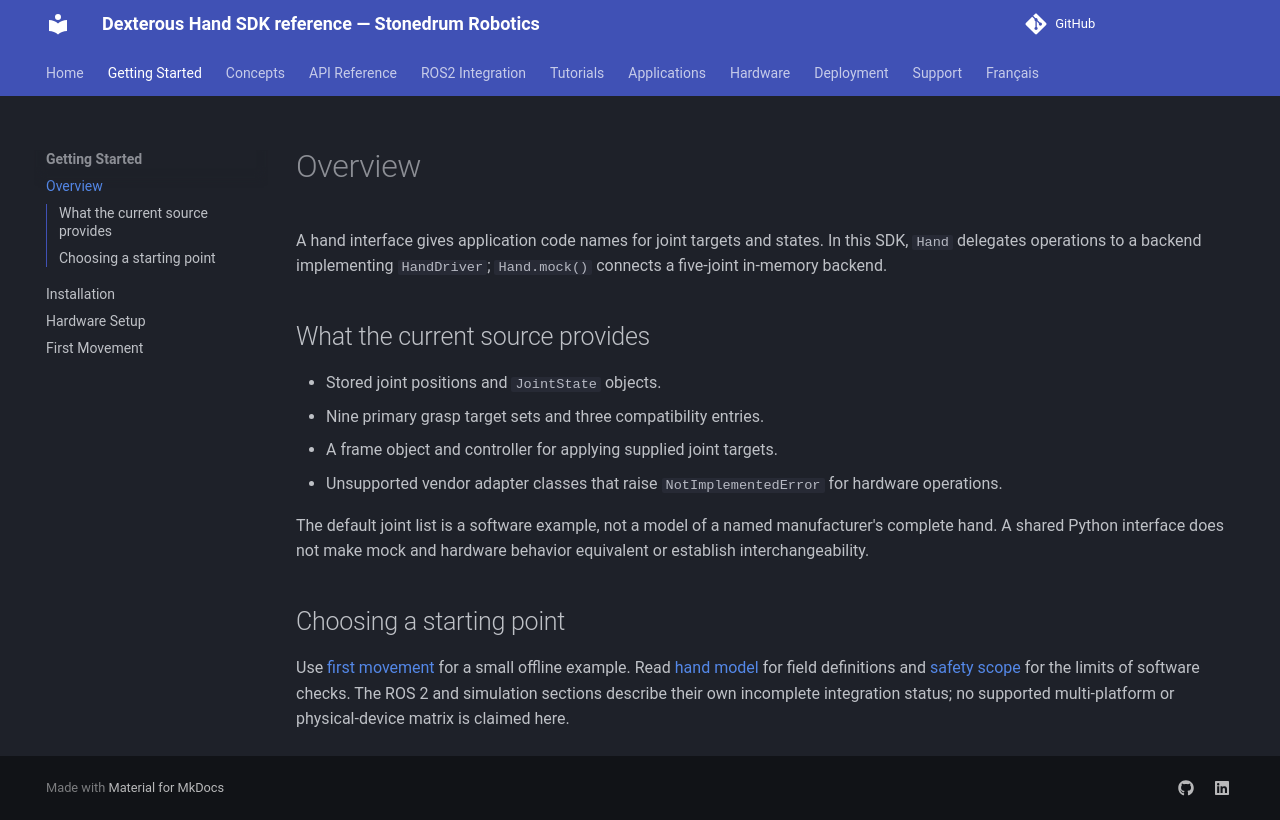

repository: stonedrum-robotics/docs · page: getting-started/overview/index.html · generator: mkdocs

# Overview

A hand interface gives application code names for joint targets and states. In this SDK, `Hand` delegates operations to a backend implementing `HandDriver`; `Hand.mock()` connects a five-joint in-memory backend.

## What the current source provides

- Stored joint positions and `JointState` objects.
- Nine primary grasp target sets and three compatibility entries.
- A frame object and controller for applying supplied joint targets.
- Unsupported vendor adapter classes that raise `NotImplementedError` for hardware operations.

The default joint list is a software example, not a model of a named manufacturer's complete hand. A shared Python interface does not make mock and hardware behavior equivalent or establish interchangeability.

## Choosing a starting point

Use [first movement](first-movement.md) for a small offline example. Read [hand model](../concepts/hand-model.md) for field definitions and [safety scope](../concepts/safety.md) for the limits of software checks. The ROS 2 and simulation sections describe their own incomplete integration status; no supported multi-platform or physical-device matrix is claimed here.
